Run: headless pygame with SDL's dummy video driver; simulated clock (each Clock.tick advances the game by its frame time, no real sleeping); random seed 0; keys injected as events and as key.get_pressed() state; mouse plan: one left click at the window centre at the start of phase 2, then a move to the lower-right quarter at the start of phase 3.
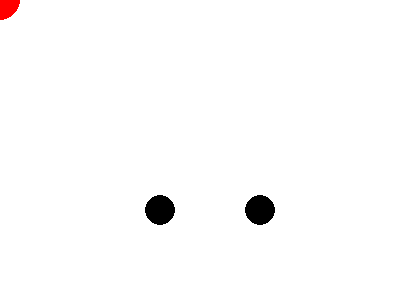
Frame 1 of 4 · flips 1–60 · no input
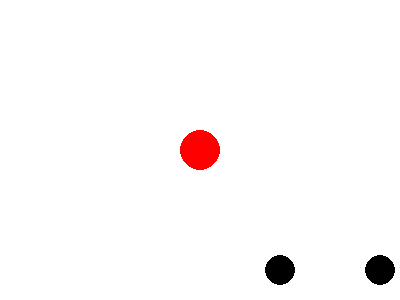
Frame 2 of 4 · flips 61–180 · clicked the window centre · tapped SPACE, RETURN · held RIGHT (→), D
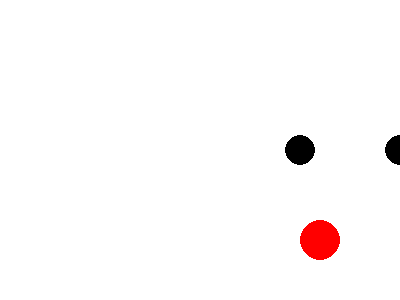
Frame 3 of 4 · flips 181–300 · moved the mouse to the lower-right quarter · held DOWN (↓), S
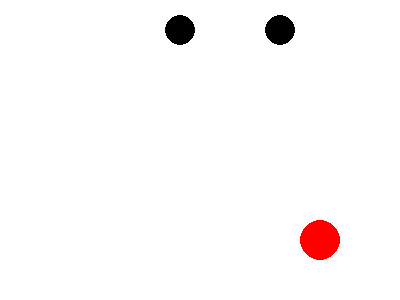
Frame 4 of 4 · flips 301–420 · held LEFT (←), A, UP (↑), W

The pygame program that drew these frames:

import pygame
from pygame.locals import *

resolution = (400,300)
white = (255,255,255)
black = (0,0,0)
red = (255,0,0)

screen = pygame.display.set_mode(resolution)

class Ball:
    def __init__(self, xPos =  resolution[0] / 2, yPos = resolution[1] / 2, xVel = 1, yVel = 1, rad = 15):
        self.x = xPos
        self.y = yPos
        self.dx = xVel
        self.dy = yVel
        self.radius = rad
        self.type = "ball"

    def draw(self, surface):
        pygame.draw.circle(surface, black, (self.x, self.y), self.radius)

    def update(self):
        self.x += self.dx
        self.y += self.dy
        if (self.x <= 0 or self.x >= resolution[0]):
            self.dx *= -1
        if (self.y <= 0 or self.y >= resolution[1]):
            self.dy *= -1

class Player:
    def __init__(self, rad = 20):
        self.x = 0
        self.y = 0
        self.radius = rad
        self.type = "player"

    def draw(self, surface):
        pygame.draw.circle(surface, red, (self.x, self.y), self.radius)

    def update(self):
        cord = pygame.mouse.get_pos()
        self.x = cord[0]
        self.y = cord[1]

class game():
    def __init__(self):
        pygame.init()
        
        self.screen = pygame.display.set_mode(resolution)
        self.clock = pygame.time.Clock()
        self.gameObjects = []
        self.gameObjects.append(Player())
        self.gameObjects.append(Ball())
        self.gameObjects.append(Ball(100))

    def handleEvents(self):
        for event in pygame.event.get():
            if event.type == QUIT:
                pygame.quit()

    def run(self):
        while True:
            self.handleEvents()

            for gameObj in self.gameObjects:
                gameObj.update()

            self.screen.fill(white)

            for gameObj in self.gameObjects:
                gameObj.draw(self.screen)

            self.clock.tick(60)
            pygame.display.flip()

game().run()
